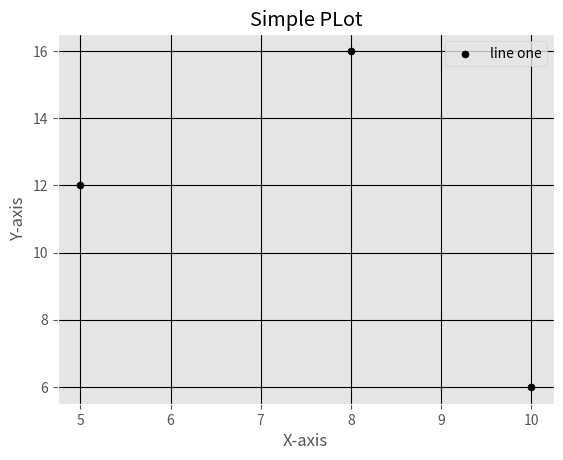

Source code (Python):
import matplotlib.pyplot as plt
from matplotlib import style

style.use('ggplot')

x = [5, 8, 10]
y = [12, 16, 6]
plt.scatter(x, y, label='line one', color='k', s=25, marker='o')

plt.title('Simple PLot')
plt.ylabel('Y-axis')
plt.xlabel('X-axis')

plt.legend()
plt.grid(True, color='k')
plt.show()
